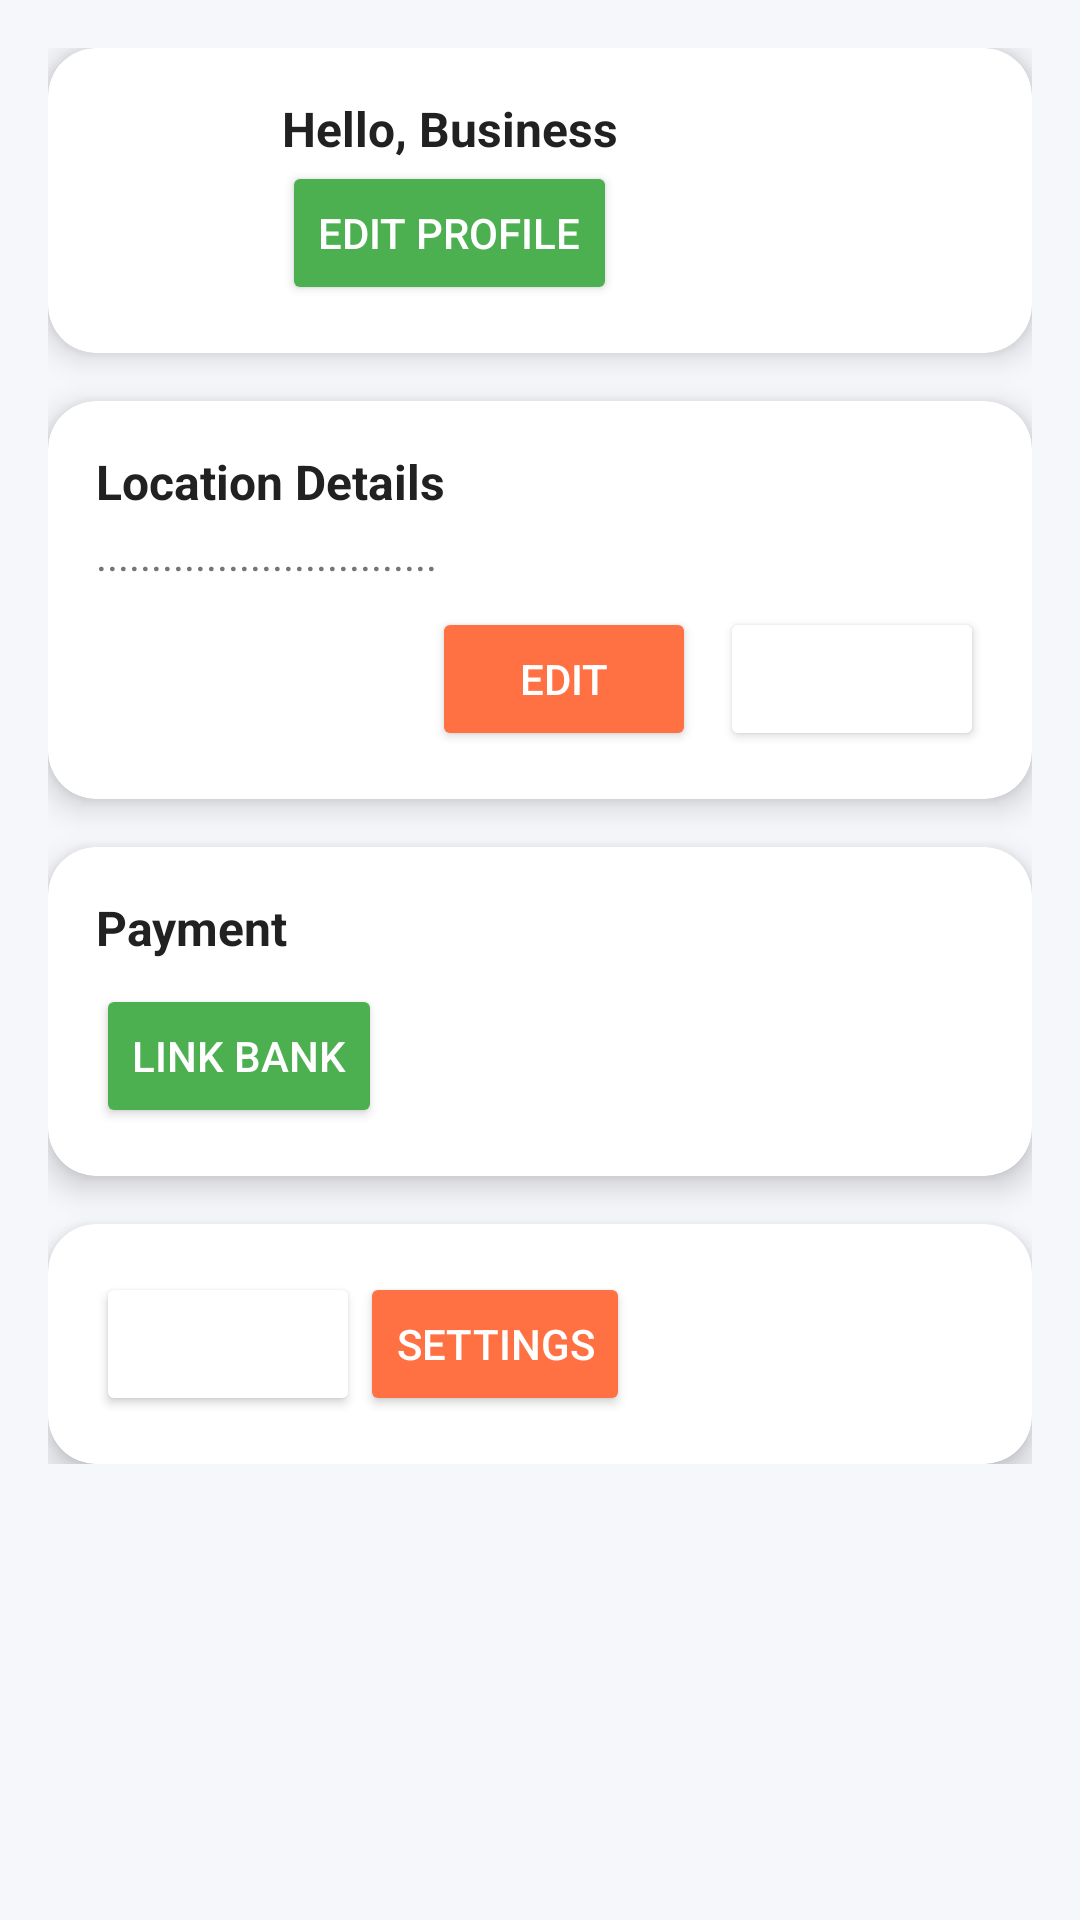

Android layout source for this screen:
<!-- AndroidManifest.xml: application theme Theme.BTmanhinhUD -->
<!-- res/layout/dashboard.xml -->
<?xml version="1.0" encoding="utf-8"?>
<ScrollView xmlns:android="http://schemas.android.com/apk/res/android"
    xmlns:app="http://schemas.android.com/apk/res-auto"
    xmlns:tools="http://schemas.android.com/tools"
    android:layout_width="match_parent"
    android:layout_height="match_parent"
    android:background="@color/bgLight"
    tools:context=".DashboardActivity">

    <LinearLayout
        android:layout_width="match_parent"
        android:layout_height="wrap_content"
        android:orientation="vertical"
        android:padding="16dp">

        
        <androidx.cardview.widget.CardView
            android:layout_width="match_parent"
            android:layout_height="wrap_content"
            android:layout_marginBottom="16dp"
            app:cardCornerRadius="16dp"
            app:cardElevation="6dp"
            app:cardBackgroundColor="@color/white">

            <LinearLayout
                android:layout_width="match_parent"
                android:layout_height="wrap_content"
                android:orientation="horizontal"
                android:padding="16dp"
                android:gravity="center_vertical">

                <ImageView
                    android:layout_width="50dp"
                    android:layout_height="50dp"
                    android:src="@drawable/ic_user"
                    android:contentDescription="Profile" />

                <LinearLayout
                    android:layout_width="0dp"
                    android:layout_height="wrap_content"
                    android:layout_weight="1"
                    android:orientation="vertical"
                    android:layout_marginStart="12dp">

                    <TextView
                        android:layout_width="wrap_content"
                        android:layout_height="wrap_content"
                        android:text="Hello, Business"
                        android:textSize="16sp"
                        android:textStyle="bold"
                        android:textColor="@color/textPrimary" />

                    <Button
                        android:layout_width="wrap_content"
                        android:layout_height="wrap_content"
                        android:text="Edit Profile"
                        android:textColor="@color/white"
                        android:backgroundTint="@color/primaryColor"/>
                </LinearLayout>
            </LinearLayout>
        </androidx.cardview.widget.CardView>

        
        <androidx.cardview.widget.CardView
            android:layout_width="match_parent"
            android:layout_height="wrap_content"
            android:layout_marginBottom="16dp"
            app:cardCornerRadius="16dp"
            app:cardElevation="6dp"
            app:cardBackgroundColor="@color/white">

            <LinearLayout
                android:layout_width="match_parent"
                android:layout_height="wrap_content"
                android:orientation="vertical"
                android:padding="16dp">

                <TextView
                    android:layout_width="wrap_content"
                    android:layout_height="wrap_content"
                    android:text="Location Details"
                    android:textSize="16sp"
                    android:textStyle="bold"
                    android:textColor="@color/textPrimary" />

                <TextView
                    android:layout_width="wrap_content"
                    android:layout_height="wrap_content"
                    android:text="..............................."
                    android:textSize="14sp"
                    android:textColor="@color/textSecondary"
                    android:layout_marginTop="4dp"/>

                <LinearLayout
                    android:layout_width="match_parent"
                    android:layout_height="wrap_content"
                    android:orientation="horizontal"
                    android:gravity="end"
                    android:layout_marginTop="8dp">

                    <Button
                        android:layout_width="wrap_content"
                        android:layout_height="wrap_content"
                        android:text="Edit"
                        android:textColor="@color/white"
                        android:backgroundTint="@color/accentColor"/>

                    <Button
                        android:layout_width="wrap_content"
                        android:layout_height="wrap_content"
                        android:text="Delete"
                        android:textColor="@color/white"
                        android:layout_marginStart="8dp"
                        android:backgroundTint="@color/primaryDarkColor"/>
                </LinearLayout>
            </LinearLayout>
        </androidx.cardview.widget.CardView>

        
        <androidx.cardview.widget.CardView
            android:layout_width="match_parent"
            android:layout_height="wrap_content"
            android:layout_marginBottom="16dp"
            app:cardCornerRadius="16dp"
            app:cardElevation="6dp"
            app:cardBackgroundColor="@color/white">

            <LinearLayout
                android:layout_width="match_parent"
                android:layout_height="wrap_content"
                android:orientation="vertical"
                android:padding="16dp">

                <TextView
                    android:layout_width="wrap_content"
                    android:layout_height="wrap_content"
                    android:text="Payment"
                    android:textSize="16sp"
                    android:textStyle="bold"
                    android:textColor="@color/textPrimary" />

                <Button
                    android:layout_width="wrap_content"
                    android:layout_height="wrap_content"
                    android:text="Link Bank"
                    android:textColor="@color/white"
                    android:layout_marginTop="8dp"
                    android:backgroundTint="@color/primaryColor"/>
            </LinearLayout>
        </androidx.cardview.widget.CardView>

        
        <androidx.cardview.widget.CardView
            android:layout_width="match_parent"
            android:layout_height="wrap_content"
            app:cardCornerRadius="16dp"
            app:cardElevation="6dp"
            app:cardBackgroundColor="@color/white">

            <LinearLayout
                android:layout_width="match_parent"
                android:layout_height="wrap_content"
                android:orientation="horizontal"
                android:padding="16dp"
                android:gravity="space_between">

                <Button
                    android:layout_width="wrap_content"
                    android:layout_height="wrap_content"
                    android:text="Home"
                    android:textColor="@color/white"
                    android:backgroundTint="@color/primaryDarkColor"/>

                <Button
                    android:layout_width="wrap_content"
                    android:layout_height="wrap_content"
                    android:text="Settings"
                    android:textColor="@color/white"
                    android:backgroundTint="@color/accentColor"/>
            </LinearLayout>
        </androidx.cardview.widget.CardView>

    </LinearLayout>
</ScrollView>
<!-- resources referenced by this layout -->
<resources>
  <color name="accentColor">#FF7043</color>
  <color name="bgLight">#F6F7FB</color>
  <color name="primaryColor">#4CAF50</color>
  <color name="textPrimary">#212121</color>
  <color name="textSecondary">#757575</color>
  <color name="white">#FFFFFF</color>
  <style name="Theme.BTmanhinhUD" parent="android:Theme.Material.Light.NoActionBar" />
</resources>
